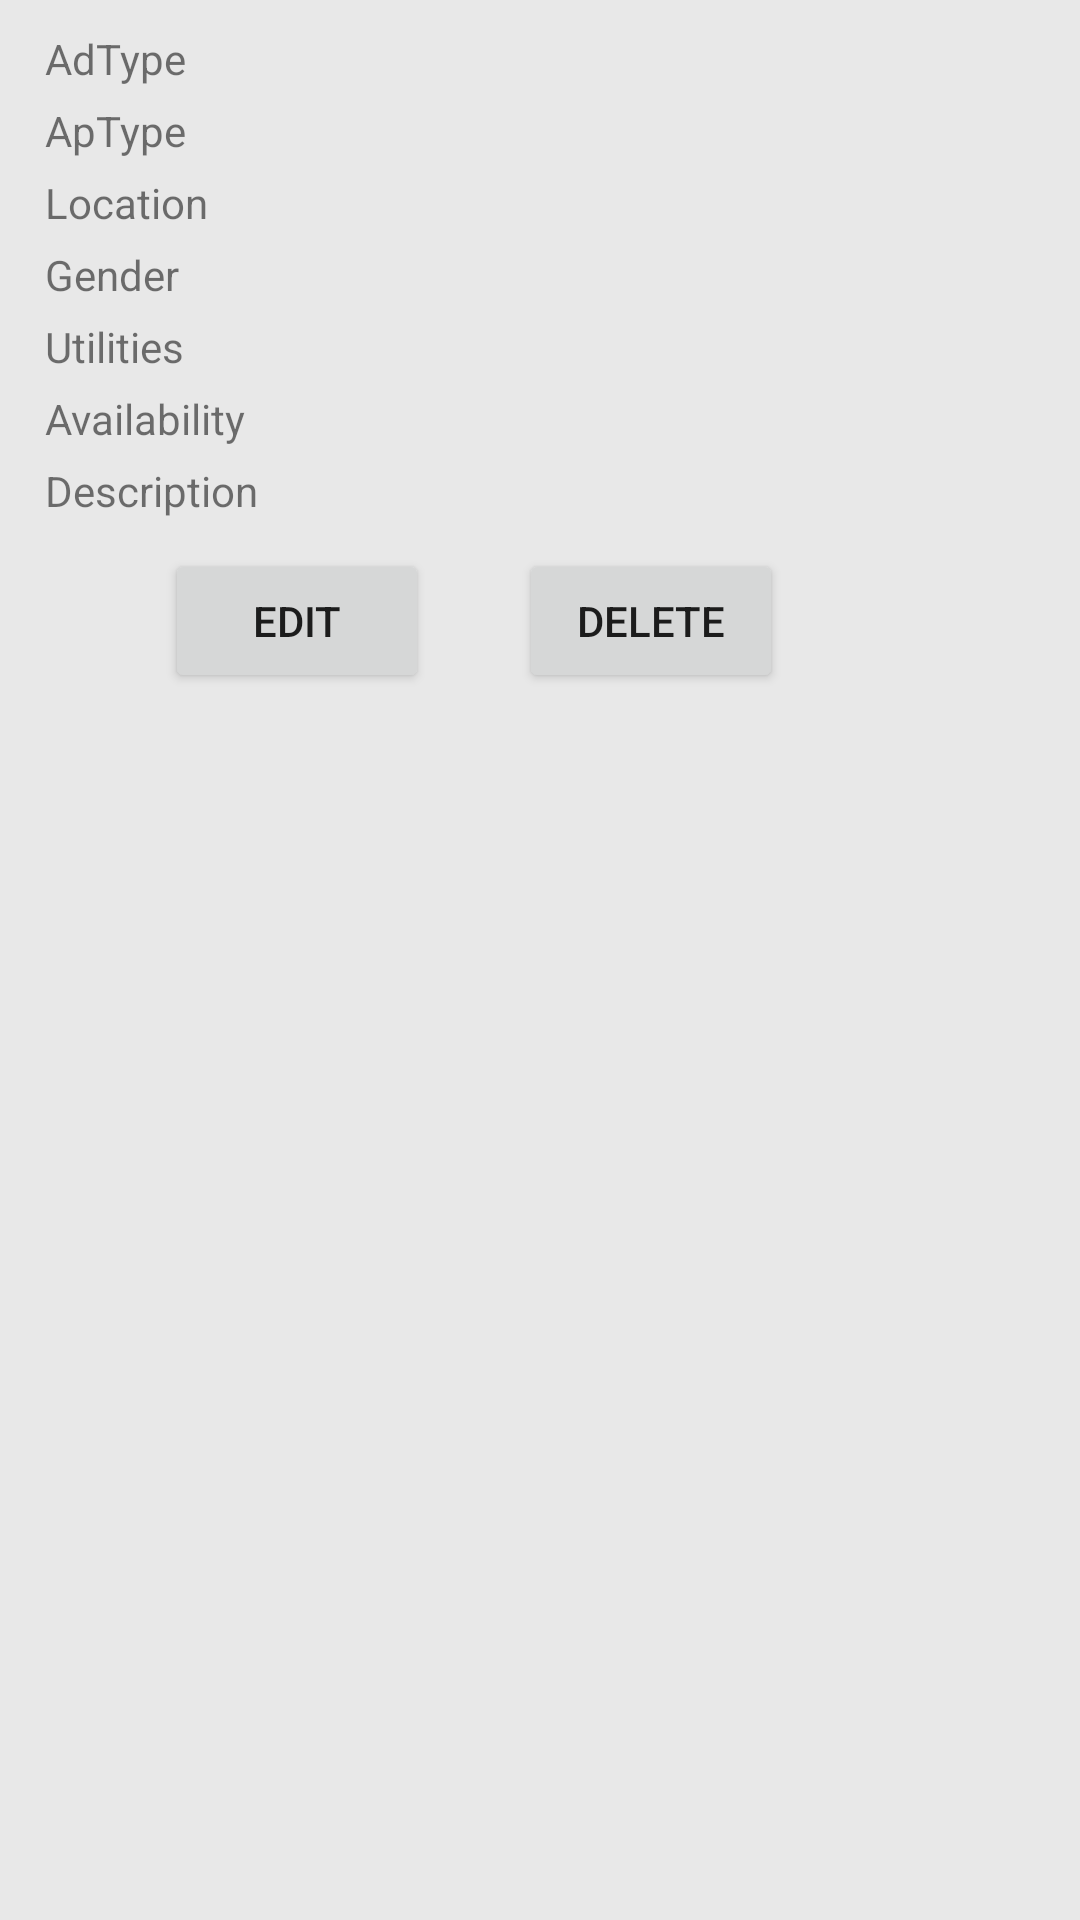

Produce the Android XML layout that renders to this screen, including the resource entries it uses.
<!-- AndroidManifest.xml: application theme AppTheme -->
<!-- res/layout/activity_my_advertisements_list_template.xml -->
<?xml version="1.0" encoding="utf-8"?>
<RelativeLayout xmlns:android="http://schemas.android.com/apk/res/android"
    android:layout_width="match_parent"
    android:layout_height="match_parent"
    android:background="#e8e8e8"
    android:clipToPadding="false"
    android:paddingLeft="0dp"
    android:paddingRight="0dp"
    android:paddingTop="0dp"
    android:paddingBottom="0dp"
    android:fadeScrollbars="true">

    <TextView
        android:id="@+id/adType"
        android:layout_width="match_parent"
        android:layout_height="wrap_content"
        android:text="AdType"
        android:layout_below="@+id/name"
        android:layout_marginTop="10dp"
        android:layout_marginStart="15dp"
        android:layout_marginEnd="15dp"/>

    <TextView
        android:id="@+id/apType"
        android:layout_width="match_parent"
        android:layout_height="wrap_content"
        android:layout_marginTop="5dp"
        android:text="ApType"
        android:layout_below="@+id/adType"
        android:layout_marginStart="15dp"
        android:layout_marginEnd="15dp"/>

    <TextView
        android:id="@+id/location"
        android:layout_width="match_parent"
        android:layout_height="wrap_content"
        android:layout_marginTop="5dp"
        android:text="Location"
        android:layout_below="@+id/apType"
        android:layout_marginStart="15dp"
        android:layout_marginEnd="15dp"/>

    <TextView
        android:id="@+id/gender"
        android:layout_width="match_parent"
        android:layout_height="wrap_content"
        android:layout_marginTop="5dp"
        android:text="Gender"
        android:layout_below="@+id/location"
        android:layout_marginStart="15dp"
        android:layout_marginEnd="15dp"/>

    <TextView
        android:id="@+id/utilities"
        android:layout_width="match_parent"
        android:layout_height="wrap_content"
        android:layout_marginTop="5dp"
        android:text="Utilities"
        android:layout_below="@+id/gender"
        android:layout_marginStart="15dp"
        android:layout_marginEnd="15dp"/>

    <TextView
        android:id="@+id/availability"
        android:layout_width="match_parent"
        android:layout_height="wrap_content"
        android:layout_marginTop="5dp"
        android:text="Availability"
        android:layout_below="@+id/utilities"
        android:layout_marginStart="15dp"
        android:layout_marginEnd="15dp"/>

    <TextView
        android:id="@+id/description"
        android:layout_width="match_parent"
        android:layout_height="wrap_content"
        android:layout_marginTop="5dp"
        android:text="Description"
        android:layout_below="@+id/availability"
        android:layout_marginStart="15dp"
        android:layout_marginEnd="15dp"/>

    <Button
        android:id="@+id/edit"
        android:layout_width="wrap_content"
        android:layout_height="wrap_content"
        android:layout_marginTop="10dp"
        android:layout_marginStart="55dp"
        android:layout_below="@+id/description"
        android:text="Edit" />

    <Button
        android:id="@+id/delete"
        android:layout_width="wrap_content"
        android:layout_height="wrap_content"
        android:layout_below="@+id/description"
        android:layout_marginTop="10dp"
        android:layout_marginStart="30dp"
        android:layout_marginEnd="55dp"
        android:layout_toRightOf="@id/edit"
        android:text="Delete"/>

</RelativeLayout>
<!-- resources referenced by this layout -->
<resources>
  <style name="AppTheme" parent="Theme.AppCompat.Light.DarkActionBar">
          
          <item name="colorPrimary">@color/colorPrimary</item>
          <item name="colorPrimaryDark">@color/colorPrimaryDark</item>
          <item name="colorAccent">@color/colorAccent</item>
      </style>
  <!-- not gathered from this repository: default colours our renderer supplied (Android Studio template values) -->
  <color name="colorPrimary">#FF6200EE</color>
  <color name="colorPrimaryDark">#FF3700B3</color>
  <color name="colorAccent">#FF03DAC5</color>
</resources>
